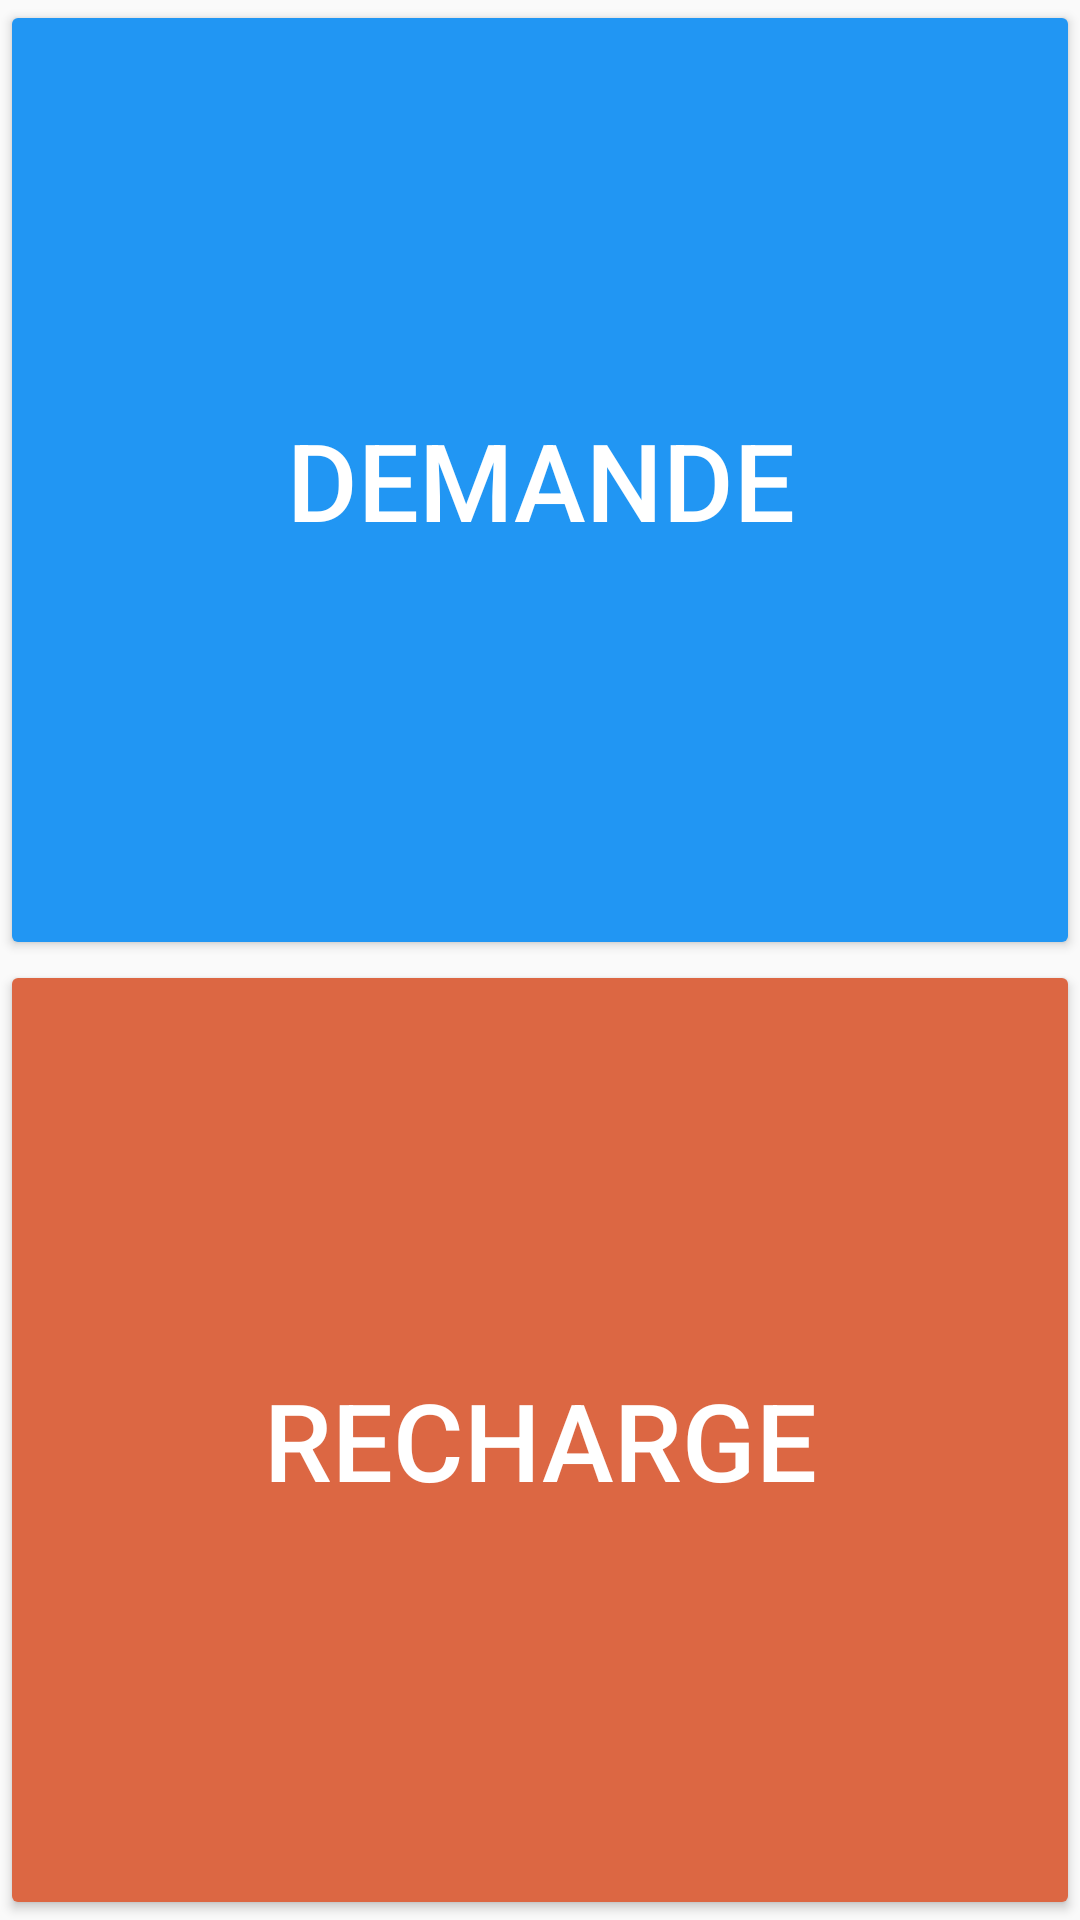

Here is an Android app screen rendered from its layout file. Give the layout XML and the strings, colors and styles it references.
<!-- AndroidManifest.xml: application theme AppTheme -->
<!-- res/layout/activity_paysera2.xml -->
<?xml version="1.0" encoding="utf-8"?>
<LinearLayout xmlns:android="http://schemas.android.com/apk/res/android"
    xmlns:app="http://schemas.android.com/apk/res-auto"
    android:layout_width="match_parent"
    android:layout_height="match_parent"
    android:backgroundTint="#FFFFFF"
    android:orientation="vertical">

    <LinearLayout
        android:layout_width="match_parent"
        android:layout_height="match_parent"
        android:layout_weight="1.0"
        android:backgroundTint="#FFFFFF"
        android:orientation="horizontal">


        <Button
            android:id="@+id/button8"
            android:layout_width="match_parent"
            android:layout_height="match_parent"
            android:layout_weight="1.0"
            android:backgroundTint="#2196F3"
            android:text="Demande"
            android:textColor="#FFFFFF"
            android:textSize="36sp" />


    </LinearLayout>

    <LinearLayout
        android:layout_width="match_parent"
        android:layout_height="match_parent"
        android:layout_weight="1.0"
        android:orientation="horizontal">

        <Button
            android:id="@+id/button10"
            android:layout_width="match_parent"
            android:layout_height="match_parent"
            android:layout_weight="1.0"
            android:backgroundTint="#DC6743"
            android:text="RECHARGE"
            android:textColor="#FFFFFF"
            android:textSize="36sp" />

    </LinearLayout>
</LinearLayout>
<!-- resources referenced by this layout -->
<resources>
  <style name="AppTheme" parent="Theme.AppCompat.Light.DarkActionBar">
          
          <item name="colorPrimary">#B2291F</item>
          <item name="colorPrimaryDark">#B2291F</item>
          <item name="colorAccent">#B2291F</item>
      </style>
</resources>
